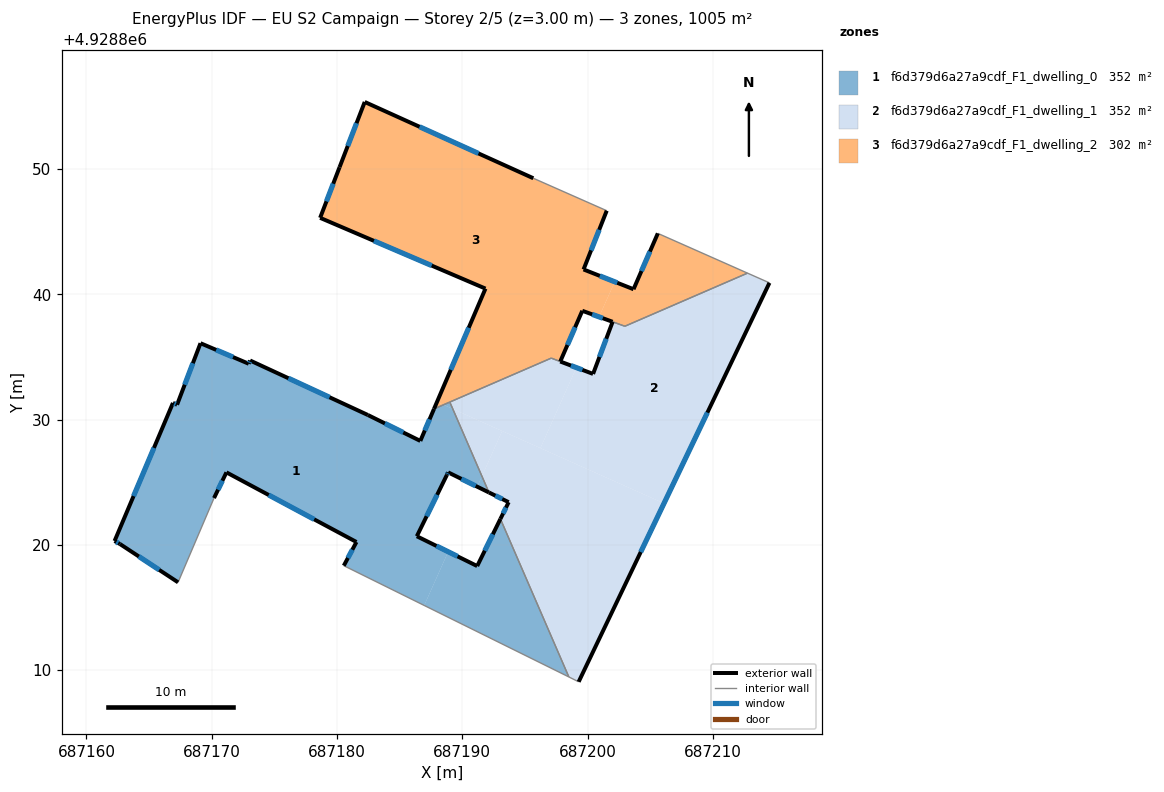
=== STOREY PLAN SPEC (per zone: floor XY polygon, exterior-wall plan segments, windows/doors) ===
zone 1: f6d379d6a27a9cdf_F1_dwelling_0  (351.7 m²)
  floor: (687189.24, 4928830.85) (687191.57, 4928825.48) (687191.20, 4928824.64) (687188.87, 4928825.79) (687186.37, 4928820.69) (687188.88, 4928819.45) (687186.96, 4928815.17) (687180.54, 4928818.34) (687181.55, 4928820.23) (687171.17, 4928825.79) (687170.18, 4928823.74) (687167.31, 4928817.01) (687162.67, 4928820.07) (687162.24, 4928820.31) (687166.90, 4928831.33) (687167.23, 4928831.19) (687169.10, 4928836.10) (687172.95, 4928834.46) (687173.06, 4928834.72) (687182.46, 4928830.37) (687186.65, 4928828.30) (687187.75, 4928830.86) (687188.50, 4928831.18)
  floor: (687189.01, 4928831.40) (687189.24, 4928830.85) (687188.50, 4928831.18)
  floor: (687193.05, 4928822.07) (687198.51, 4928809.46) (687186.96, 4928815.17) (687188.88, 4928819.45) (687191.19, 4928818.31)
  floor: (687191.57, 4928825.48) (687192.13, 4928824.18) (687191.20, 4928824.64)
  exterior wall: (687170.18, 4928823.74) – (687171.17, 4928825.79)  [2.3 m]
    window: (687170.51, 4928824.41) – (687170.85, 4928825.12)  [0.8 m²]
  exterior wall: (687162.67, 4928820.07) – (687167.31, 4928817.01)  [5.6 m]
    window: (687164.18, 4928819.08) – (687165.80, 4928818.01)  [2.0 m²]
  exterior wall: (687162.24, 4928820.31) – (687162.67, 4928820.07)  [0.5 m]
    window: (687162.38, 4928820.23) – (687162.53, 4928820.15)  [0.2 m²]
  exterior wall: (687166.90, 4928831.33) – (687162.24, 4928820.31)  [12.0 m]
    window: (687165.39, 4928827.75) – (687163.76, 4928823.89)  [4.4 m²]
  exterior wall: (687167.23, 4928831.19) – (687166.90, 4928831.33)  [0.4 m]
    window: (687167.13, 4928831.24) – (687167.01, 4928831.28)  [0.1 m²]
  exterior wall: (687169.10, 4928836.10) – (687167.23, 4928831.19)  [5.3 m]
    window: (687168.50, 4928834.50) – (687167.84, 4928832.79)  [1.9 m²]
  exterior wall: (687172.95, 4928834.46) – (687169.10, 4928836.10)  [4.2 m]
    window: (687171.70, 4928834.99) – (687170.36, 4928835.57)  [1.5 m²]
  exterior wall: (687173.06, 4928834.72) – (687172.95, 4928834.46)  [0.3 m]
    window: (687173.03, 4928834.64) – (687172.99, 4928834.54)  [0.1 m²]
  exterior wall: (687182.46, 4928830.37) – (687173.06, 4928834.72)  [10.4 m]
    window: (687179.41, 4928831.78) – (687176.12, 4928833.31)  [3.8 m²]
  exterior wall: (687186.65, 4928828.30) – (687182.46, 4928830.37)  [4.7 m]
    window: (687185.29, 4928828.97) – (687183.83, 4928829.70)  [1.7 m²]
  exterior wall: (687187.75, 4928830.86) – (687186.65, 4928828.30)  [2.8 m]
    window: (687187.39, 4928830.02) – (687187.01, 4928829.13)  [1.0 m²]
  exterior wall: (687188.87, 4928825.79) – (687192.13, 4928824.18)  [3.6 m]
    window: (687189.93, 4928825.27) – (687191.07, 4928824.71)  [1.3 m²]
  exterior wall: (687188.78, 4928825.59) – (687188.87, 4928825.79)  [0.2 m]
    window: (687188.81, 4928825.66) – (687188.84, 4928825.73)  [0.1 m²]
  exterior wall: (687186.37, 4928820.69) – (687188.78, 4928825.59)  [5.5 m]
    window: (687187.15, 4928822.28) – (687187.99, 4928824.00)  [2.0 m²]
  exterior wall: (687191.19, 4928818.31) – (687186.37, 4928820.69)  [5.4 m]
    window: (687189.63, 4928819.08) – (687187.94, 4928819.92)  [2.0 m²]
  exterior wall: (687193.05, 4928822.07) – (687191.19, 4928818.31)  [4.2 m]
    window: (687192.44, 4928820.85) – (687191.80, 4928819.53)  [1.5 m²]
  exterior wall: (687181.55, 4928820.23) – (687180.54, 4928818.34)  [2.1 m]
    window: (687181.23, 4928819.62) – (687180.87, 4928818.95)  [0.8 m²]
  exterior wall: (687171.17, 4928825.79) – (687181.55, 4928820.23)  [11.8 m]
    window: (687174.55, 4928823.98) – (687178.18, 4928822.04)  [4.3 m²]
  interior walls: 5
zone 2: f6d379d6a27a9cdf_F1_dwelling_1  (351.9 m²)
  floor: (687214.52, 4928840.92) (687206.10, 4928823.32) (687196.24, 4928827.72) (687199.11, 4928834.15) (687200.44, 4928833.65) (687202.00, 4928837.81) (687202.98, 4928837.45) (687212.77, 4928841.70)
  floor: (687206.10, 4928823.32) (687199.29, 4928809.07) (687198.51, 4928809.46) (687193.05, 4928822.07) (687193.70, 4928823.41) (687192.13, 4928824.18) (687191.57, 4928825.48) (687193.19, 4928829.09)
  floor: (687193.19, 4928829.09) (687191.57, 4928825.48) (687189.24, 4928830.85)
  floor: (687199.11, 4928834.15) (687196.24, 4928827.73) (687189.24, 4928830.85) (687189.01, 4928831.40) (687197.11, 4928834.91)
  exterior wall: (687199.29, 4928809.07) – (687214.52, 4928840.92)  [35.3 m]
    window: (687204.25, 4928819.43) – (687209.57, 4928830.56)  [12.9 m²]
  exterior wall: (687193.70, 4928823.41) – (687193.05, 4928822.07)  [1.5 m]
    window: (687193.49, 4928822.98) – (687193.26, 4928822.51)  [0.5 m²]
  exterior wall: (687192.13, 4928824.18) – (687193.70, 4928823.41)  [1.8 m]
    window: (687192.64, 4928823.93) – (687193.19, 4928823.66)  [0.6 m²]
  exterior wall: (687202.00, 4928837.81) – (687200.44, 4928833.65)  [4.4 m]
    window: (687201.50, 4928836.46) – (687200.95, 4928835.00)  [1.6 m²]
  exterior wall: (687200.44, 4928833.65) – (687197.82, 4928834.64)  [2.8 m]
    window: (687199.59, 4928833.97) – (687198.68, 4928834.32)  [1.0 m²]
  interior walls: 8
zone 3: f6d379d6a27a9cdf_F1_dwelling_2  (301.8 m²)
  floor: (687201.53, 4928846.68) (687199.68, 4928841.99) (687202.17, 4928841.00) (687200.92, 4928838.20) (687199.58, 4928838.69) (687197.82, 4928834.64) (687197.11, 4928834.91) (687188.50, 4928831.18) (687187.98, 4928831.41) (687191.85, 4928840.46) (687178.65, 4928846.11) (687180.20, 4928850.15) (687182.21, 4928855.36) (687195.67, 4928849.27)
  floor: (687212.77, 4928841.70) (687202.98, 4928837.46) (687200.92, 4928838.20) (687202.17, 4928841.00) (687203.67, 4928840.41) (687205.61, 4928844.87)
  floor: (687188.50, 4928831.18) (687187.75, 4928830.86) (687187.98, 4928831.41)
  exterior wall: (687197.82, 4928834.64) – (687199.58, 4928838.69)  [4.4 m]
    window: (687198.40, 4928835.96) – (687199.01, 4928837.37)  [1.6 m²]
  exterior wall: (687191.85, 4928840.46) – (687187.75, 4928830.86)  [10.4 m]
    window: (687190.52, 4928837.34) – (687189.08, 4928833.98)  [3.8 m²]
  exterior wall: (687178.65, 4928846.11) – (687191.85, 4928840.46)  [14.4 m]
    window: (687182.95, 4928844.27) – (687187.56, 4928842.30)  [5.3 m²]
  exterior wall: (687180.20, 4928850.15) – (687178.65, 4928846.11)  [4.3 m]
    window: (687179.70, 4928848.84) – (687179.16, 4928847.42)  [1.6 m²]
  exterior wall: (687182.21, 4928855.36) – (687180.20, 4928850.15)  [5.6 m]
    window: (687181.56, 4928853.66) – (687180.86, 4928851.84)  [2.0 m²]
  exterior wall: (687195.67, 4928849.27) – (687182.21, 4928855.36)  [14.8 m]
    window: (687191.30, 4928851.25) – (687186.59, 4928853.38)  [5.4 m²]
  exterior wall: (687199.68, 4928841.99) – (687201.53, 4928846.68)  [5.0 m]
    window: (687200.28, 4928843.51) – (687200.93, 4928845.15)  [1.8 m²]
  exterior wall: (687203.67, 4928840.41) – (687199.68, 4928841.99)  [4.3 m]
    window: (687202.38, 4928840.92) – (687200.98, 4928841.48)  [1.6 m²]
  exterior wall: (687205.61, 4928844.87) – (687203.67, 4928840.41)  [4.9 m]
    window: (687204.98, 4928843.42) – (687204.30, 4928841.86)  [1.8 m²]
  exterior wall: (687199.58, 4928838.69) – (687202.00, 4928837.81)  [2.6 m]
    window: (687200.37, 4928838.40) – (687201.22, 4928838.10)  [0.9 m²]
  interior walls: 7

=== DERIVED (storey summary) ===
Building: EU S2 Campaign
Storey: 2 of 5  (floor level z = 3.00 m)
Storey gross floor area: 1005.4 m²
Zones on this storey: 3
  - f6d379d6a27a9cdf_F1_dwelling_0: floor 351.7 m²; exterior wall 81.0 m (242.9 m²); 18 window(s) 29.7 m²; WWR 12.2%
  - f6d379d6a27a9cdf_F1_dwelling_1: floor 351.9 m²; exterior wall 45.8 m (137.4 m²); 5 window(s) 16.8 m²; WWR 12.2%
  - f6d379d6a27a9cdf_F1_dwelling_2: floor 301.8 m²; exterior wall 70.7 m (212.0 m²); 10 window(s) 25.9 m²; WWR 12.2%
Zone adjacency (shared interzone walls):
  - f6d379d6a27a9cdf_F1_dwelling_0 ↔ f6d379d6a27a9cdf_F1_dwelling_1
  - f6d379d6a27a9cdf_F1_dwelling_0 ↔ f6d379d6a27a9cdf_F1_dwelling_2
  - f6d379d6a27a9cdf_F1_dwelling_1 ↔ f6d379d6a27a9cdf_F1_dwelling_2